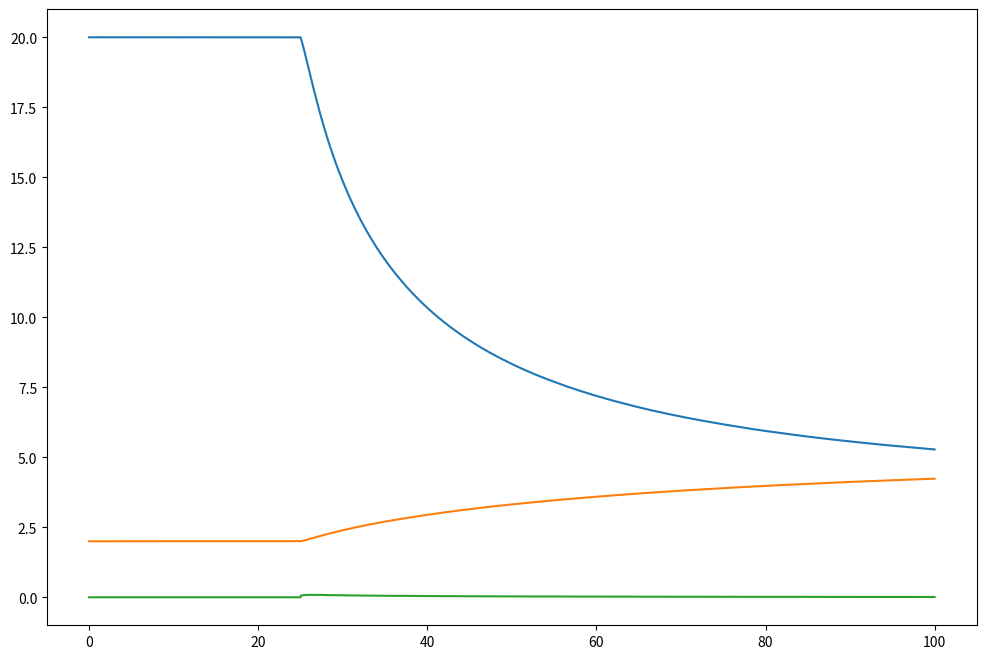

Python code for this plot:
#%% md
# # Example of Thermostat based on Active Inference
# this program is an example of an single agent-based active inference model,.
#%% md
# ## Generative process
# the _generative process_ consist of an agent that, depending on his 1-D position $x$,
# modifies the room temperature in the following manner
# $$
# T(x) = \frac{ T_0 }{ x^2 + 1 }
# $$
# with $T_{0}$ temperature at the origin.
#
# The agent is allowed to sense both the local temperature and its temporal derivative. In particular
# $$
# s = T + z_{s}^{gp} \\
# s' = T' + z_{s'}^{gp} = \frac{ \partial T }{ \partial x } \frac{ \partial x }{ \partial t } + z_{s'}^{gp} = - \frac{ 2x T_{0} }{ (x^2+1)^2 } x' + z_{s'}^{gp}
# $$
# where $z_{s}^{gp}$ and $z_{s'}^{gp}$ are normally distributed noise with zero mean and variances $\Sigma_{s}^{gp}$ and $\Sigma_{s'}^{gp}$
# (the gp superscript indicates that is part of the agent's environment described by the generative process and, for the moment, has nothing to do with the brain model).
#
# Finally, the agent is allowed to set its own velocity by setting it equal to the action variable $a$ as
# $$ x'=a $$
#%% md
# ## Generative model
#
# let's specify the dynamical model of the brain that allows to build a minimization scheme for the VFE, remembering that with the **Laplace approximation**
# $$
# F \equiv \int Q(T) \ln \frac{Q(T)}{P(T,s)}dx \approx L(\mu,s) \equiv - \ln P(\mu,s)
# $$
# we are assuming that the brain represents, through the brain state $\mu$, only the most likely environmental cause T of sensory data s.
#
# Let's start assuming that the agent believes that the world's dynamic is given by an exact thermostat dynamic with differential equation
# $$
# \mu' = f(\mu) + z_{\mu} \text{with} \quad f(\mu) \equiv - \mu + T_{des} \, .
# $$
# Using the local linearity approximation, the agent will represents up to the second order of $\mu$:
# $$
# \mu'' = \frac{ \partial f}{ \partial \mu } \mu' + z_{\mu'} \\
# \mu''' = z_{\mu''}
# $$
# Here the third term is specified to explain that, to consider the dynamic up to the second order,
# the next order is set equal only to a Gaussian noise with large variance $\Sigma_{\mu''}$ so that it can be effectively eliminated from the VFE expression.
#
# Is important to note that in this formulation the agent does not desire to be at $T_{des}$ (the prior $P(\mu)$ is omitted since is a flat distribution),
# but believes in an environment with an equilibrium point at $T_{des}$ that works as attractor.

#%% md
# ## Laplace-encoded Energy
# Now we can write explicitly the joint density $P(\mu,s)$
# $$
# P(\tilde{\mu}, \tilde{s}) \simeq P(s|\mu) P(s'|\mu') P(\mu'|\mu) P(\mu''|\mu') = \mathcal{N}(s;\mu,\Sigma_{s}) \mathcal{N}(s';\mu',\Sigma_{s'}) \mathcal{N}(\mu';\mu-T_{des},\Sigma_{\mu}) \mathcal{N}(\mu'';-\mu',\Sigma_{\mu'})
# $$
# that leads to a Variational Free Energy approximated a the Laplace-encoded Energy
# $$
# L(\tilde{\mu}, \tilde{s}) = \frac{ 1 }{ 2 } \left[ \frac{ \varepsilon_{s}^2 }{ \Sigma_{s} } + \frac{ \varepsilon_{s'}^2 }{ \Sigma_{s'} } +
# \frac{ \varepsilon_{\mu}^2 }{ \Sigma_{\mu} } + \frac{ \varepsilon_{\mu'}^2 }{ \Sigma_{\mu'} } \right] + \frac{ 1 }{ 2 } \ln (\Sigma_{s} \Sigma_{s'} \Sigma_{\mu} \Sigma_{\mu'}) + 2 \ln (2\pi)
# $$
# with
# $$
# \begin{aligned}
# \varepsilon_{s} &= s-\mu \\
# \varepsilon_{s'} &= s'-\mu' \\
# \varepsilon_{\mu} &= \mu'+\mu-T_{des} \\
# \varepsilon_{\mu'} &= \mu''+\mu'
# \end{aligned}
# $$
#%% md
# ## Gradient descent
#
# In the Active Inference framework, the agent uses a gradient descent scheme to minimize VFE. In particular, the brain state variables $\tilde{\mu}$ will be updated following
# $$
# \begin{aligned}
# \mu(t+dt) &= \mu(t) + \mu'(t) dt - k_{\mu} \frac{ \partial L }{ \partial \mu } = \mu(t) + \mu'(t) dt - k_{\mu} \left[ -\frac{ \varepsilon_s }{ \Sigma_{s} } + \frac{ \varepsilon_{\mu} }{ \Sigma_{\mu} } \right] \\
# \mu'(t+dt) &= \mu'(t) + \mu''(t) dt - k_{\mu} \frac{ \partial L }{ \partial \mu' } = \mu'(t) + \mu'(t) dt - k_{\mu} \left[ -\frac{ \varepsilon_{s'} }{ \Sigma_{s'} } + \frac{ \varepsilon_{\mu} }{ \Sigma_{\mu} } + \frac{ \varepsilon_{\mu'} }{ \Sigma_{\mu'} } \right] \\
# \mu''(t+dt) &= \mu''(t) - k_{\mu} \frac{ \partial L }{ \partial \mu'' } = \mu''(t) - k_{\mu} \left[ \frac{ \varepsilon_{\mu'} }{ \Sigma_{\mu'} } \right]
# \end{aligned}
# $$
# with the $k_{\mu}$ parameter to be tuned.
#%% md
# ## Action
# To perform an action the agent has to minimize, always through a gradient denscent, the VFE with respect to the action variable, that in this case is equal to $x'$ since the agent is allowed to set is own velocity.
#
# Here we are assuming that the agent has also an inverse model that allows it to know the effects of its actions on the sensory imputs (i.e. it knows that $\mu(x) = \frac{ T_0 }{ x^2 +1 }$ and $\mu'(x,x')=\frac{ d\mu }{ dx } x' = -T_0\frac{ 2x }{ (x^2+1)^2 } x'$ )
# $$
# \begin{aligned}
# \frac{ ds }{ da } &= \frac{ ds }{ dx' } = \frac{ d }{ dx' } (\mu + z_{\mu}) = 0 \\
# \frac{ ds' }{ da } &= \frac{ ds' }{ dx' } = \frac{ d }{ dx' } (\mu' + z_{\mu'}) = \frac{ d\mu' }{ dx' } = -T_0\frac{ 2x }{ (x^2+1)^2 }
# \end{aligned}
# $$
# Using this inverse model the gradient descent with restpec to action will be
# $$
# x'(t+dt) = x'(t) - k_{a} \left[ \frac{ \partial F }{ \partial x' } \right] = x'(t) - k_{a} \left[ \frac{ \partial F }{ \partial s' } \frac{ \partial s' }{ dx' } \right] = x'(t) - k_{a} \left[ \frac{ \varepsilon_{s'} }{ \Sigma_{s'} } (-T_0\frac{ 2x }{ (x^2+1)^2 }) \right]
# $$

#%% md
# # Code

#%% md
# ## Functions
#%%
# Modules
import numpy as np
import pandas as pd
import matplotlib.pyplot as plt


#%% md
# ## Classes
#%%
# Generative process class
class GenProc:
    def __init__(self, rng, x):

        # Generative process parameters
        self.SigmaGP_s = 0.1                        # Generative process s variance
        self.SigmaGP_s1 = 0.1                       # Generative process s'
        self.T0 = 100                               # Startup temperature

        self.rng = rng                              # np.random.RandomState
        self.x = x                                  # Two dimensional array storing agent position and velocity

    def T(self):                                    # System temperature
        return self.T0/(self.x[0]**2+1)

    def T1(self):                                   # System temperature "velocity"
        Tx = -2*self.T0*self.x[0]/((self.x[0]**1+1)**2)
        return Tx*self.x[1]

    def genS(self):                                 # Function that create agent's sensory input (two dimensional array)
        s = np.zeros(2)
        s[0] = self.SigmaGP_s*self.rng.randn() + self.T()
        s[1] = self.SigmaGP_s1*self.rng.randn() + self.T1()
        return s

    def dynamic(self, dt):                             # Step of generative process dynamic
        self.x[0] += dt*self.x[1]

# Generative model class
class GenMod:
    def __init__(self, rng, dt, a, mu, s):

        self.s = s                                  # Two dimensional array storing sensory input s and s'
        self.a = a                                  # Action variable
        self.mu = mu                                # Tree dimensional array storing brain state variables mu, mu' and mu''

        # Generative model parameters
        self.Td = 4                                 # Desired temperature
        self.actionTime= 25                         # Variable that enable action only after a fixed amount of time
        self.Sigma_s = 0.1                          # Generative model s variance (in this case we're assuming the agent knows gp variace)
        self.Sigma_s1 = 0.1                         # Generative model s' variance (in this case we're assuming the agent knows gp variace)
        self.Sigma_mu = 0.1                         # Generative model $\mu$ variance
        self.Sigma_mu1 = 0.1                        # Generative model $\mu'$ variance
        self.k_mu = 0.1*dt                          # Gradient descent inference parameter
        self.k_a = 0.01*dt                          # Gradient descent action parameter

    def f(self):                                    # f(mu) dynamics generative model
        return -self.mu[0]+self.Td

    def VFE(self):                                  # Variational Free Energy
        epsilon_s = self.s[0] - self.mu[0]
        epsilon_s1 = self.s[1] - self.mu[1]
        epsilon_mu = self.mu[1] - self.f()
        epsilon_mu1 = self.mu[2] + self.mu[1]
        return 1/2*( espilon_s**2/self.Sigma_s + espilon_s1**2/self.Sigma_s1 + espilon_mu**2/self.Sigma_mu + espilon_mu1**2/self.Sigma_mu1 )

    def update(self, dt, step, x, T0):
        epsilon_s = self.s[0] - self.mu[0]
        epsilon_s1 = self.s[1] - self.mu[1]
        epsilon_mu = self.mu[1] - self.f()
        epsilon_mu1 = self.mu[2] + self.mu[1]
        self.mu[0] += dt*self.mu[1] - self.k_mu*( - epsilon_s/self.Sigma_s + epsilon_mu/self.Sigma_mu )
        self.mu[1] += dt*self.mu[2] - self.k_mu*( - epsilon_s1/self.Sigma_s1 + epsilon_mu/self.Sigma_mu + epsilon_mu1/self.Sigma_mu1)
        self.mu[2] += - self.k_mu*( epsilon_mu1/self.Sigma_mu1 )
        if self.actionTime<=step*dt:
            #Tx = -1                                # To try if you want to give a less precise inverse modet to the agent
            Tx = -2*T0*x/((x**2+1)**2)
            self.a += -self.k_a*Tx*epsilon_s1/self.Sigma_s1

# Plotter class
class Plotter:

    def __init__(self, len_data):
        self.fig = plt.figure(figsize=(12, 8))
        self.ax = self.fig.add_subplot(111)
        #self.line, = self.ax.plot(0, 0, lw=3, c="black")
        self.eq, = self.ax.plot(0, 0)
        self.x = np.zeros(len_data)
        self.y = np.zeros(len_data)
        #self.eq, = self.ax.plot(self.x, self.y)

    def update_data(self, i, x, y):
        self.x[i] = x
        self.y[i] = y

    def update_plot(self, i):

        self.eq.set_data(self.x[:i+1], self.y[i+1])
        #self.ax.set_xlim(self.x[0], self.x[-1])
        #self.ax.set_ylim(self.y[0], self.y[-1])
        self.fig.canvas.draw()


#%% md
# ## Simulation
#%%
if __name__ == "__main__":
    simT = 100                                      # Simulation Time
    dt = 0.005                                      # Time step lenght
    steps = int(simT/dt)                            # Time step number
    action = True                                   # Variable to enable action
    rng = np.random.RandomState(42)
    gp = GenProc( rng, x=np.zeros(2) )              # Initialising generative process
    gp.x[0] = 2                                     # Agent starting point
    gm = GenMod( rng, dt, s=np.zeros(2), mu=np.zeros(3), a=0 )
                                                    # Initialasing generative model

    #TvsSteps = Plotter(steps)                       # Initialasing Temperature dynamic plot
    #TvsSteps.update(0, )
    T = np.array([gp.T()])
    pos = np.array([gp.x[0]])
    act = np.array([gm.a])
    for i in range(1,steps):
        #print(i),
        gp.x[1] = gm.a                              # Agent's action (set its own velocity)
        gp.dynamic(dt)                              # The environment evolves following the dynamic given by x and x'
        gm.s = gp.genS()                            # The generative process creates noisy sensory input that are percevied by the generative model
        gm.update(dt, i, gp.x[0], gp.T0)            # The generative model update internal states mu, mu' and mu'' computing the dynamic,
                                                    # and taking the VFE gradient descent (every step of the gradient descent is simultaneous with the internal
                                                    # model updating step, that is an assumpion)
        #TvsSteps.get_data(i*dt, gp.T())                  # Updating Temperature dynamic plot
        T = np.append(T,np.array(gp.T()))
        pos = np.append(pos,gp.x[0])
        act = np.append(act,gm.a)
    #TvsSteps.plt.show()

#%%
fig = plt.figure(figsize=(12,8))
ax = fig.add_subplot(111)
temp, = ax.plot(np.arange(steps)*dt, T)
position, = ax.plot(np.arange(steps)*dt, pos)
action, = ax.plot(np.arange(steps)*dt, act)
#fig.canvas.draw()
